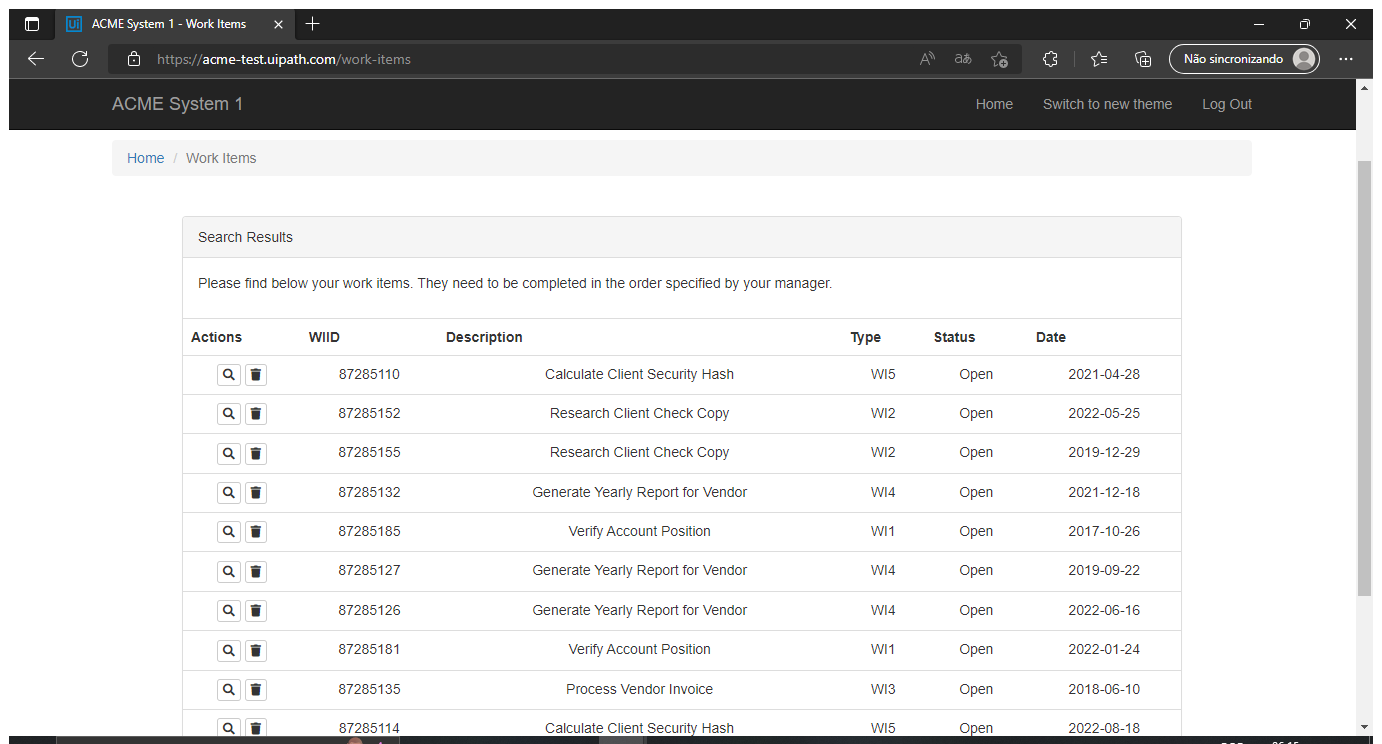
Task: Project developed to practice the skills acquired in UiPath courses, developing a project that calculates a client's hash security code and updates its data on the ACME platform
Workflow: System1_NavigateTo_WIDetails

Step 1: Use Browser Edge: ACME System 1 - Work Items in window 'ACME System 1 - Work Items' (msedge.exe)

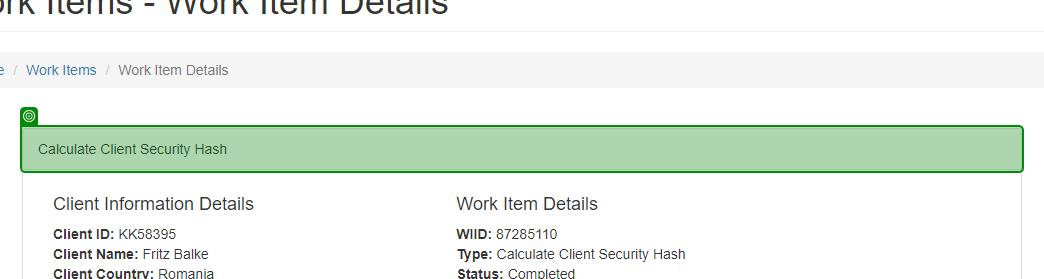
Step 2: check 'Calculate Client'

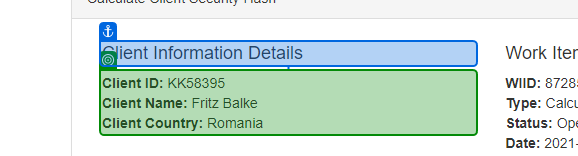
Step 3: get-text from 'Client Information'

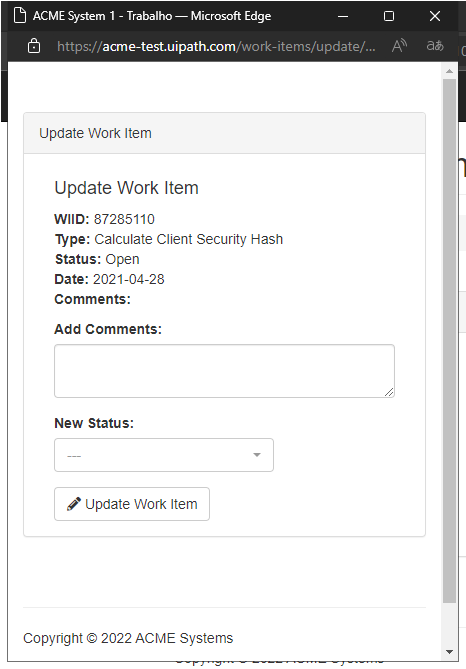
Step 4: Use Browser Edge: ACME System 1 in window 'ACME System 1' (msedge.exe)

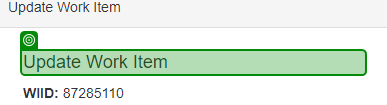
Step 5: check 'Update Work Item'

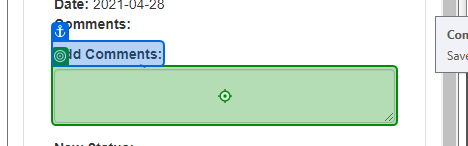
Step 6: type [ClientHash]

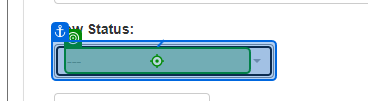
Step 7: click

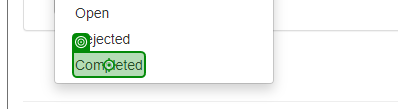
Step 8: click on 'Completed'

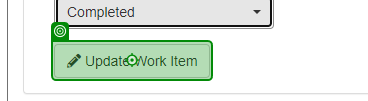
Step 9: click on 'Update Work Item'